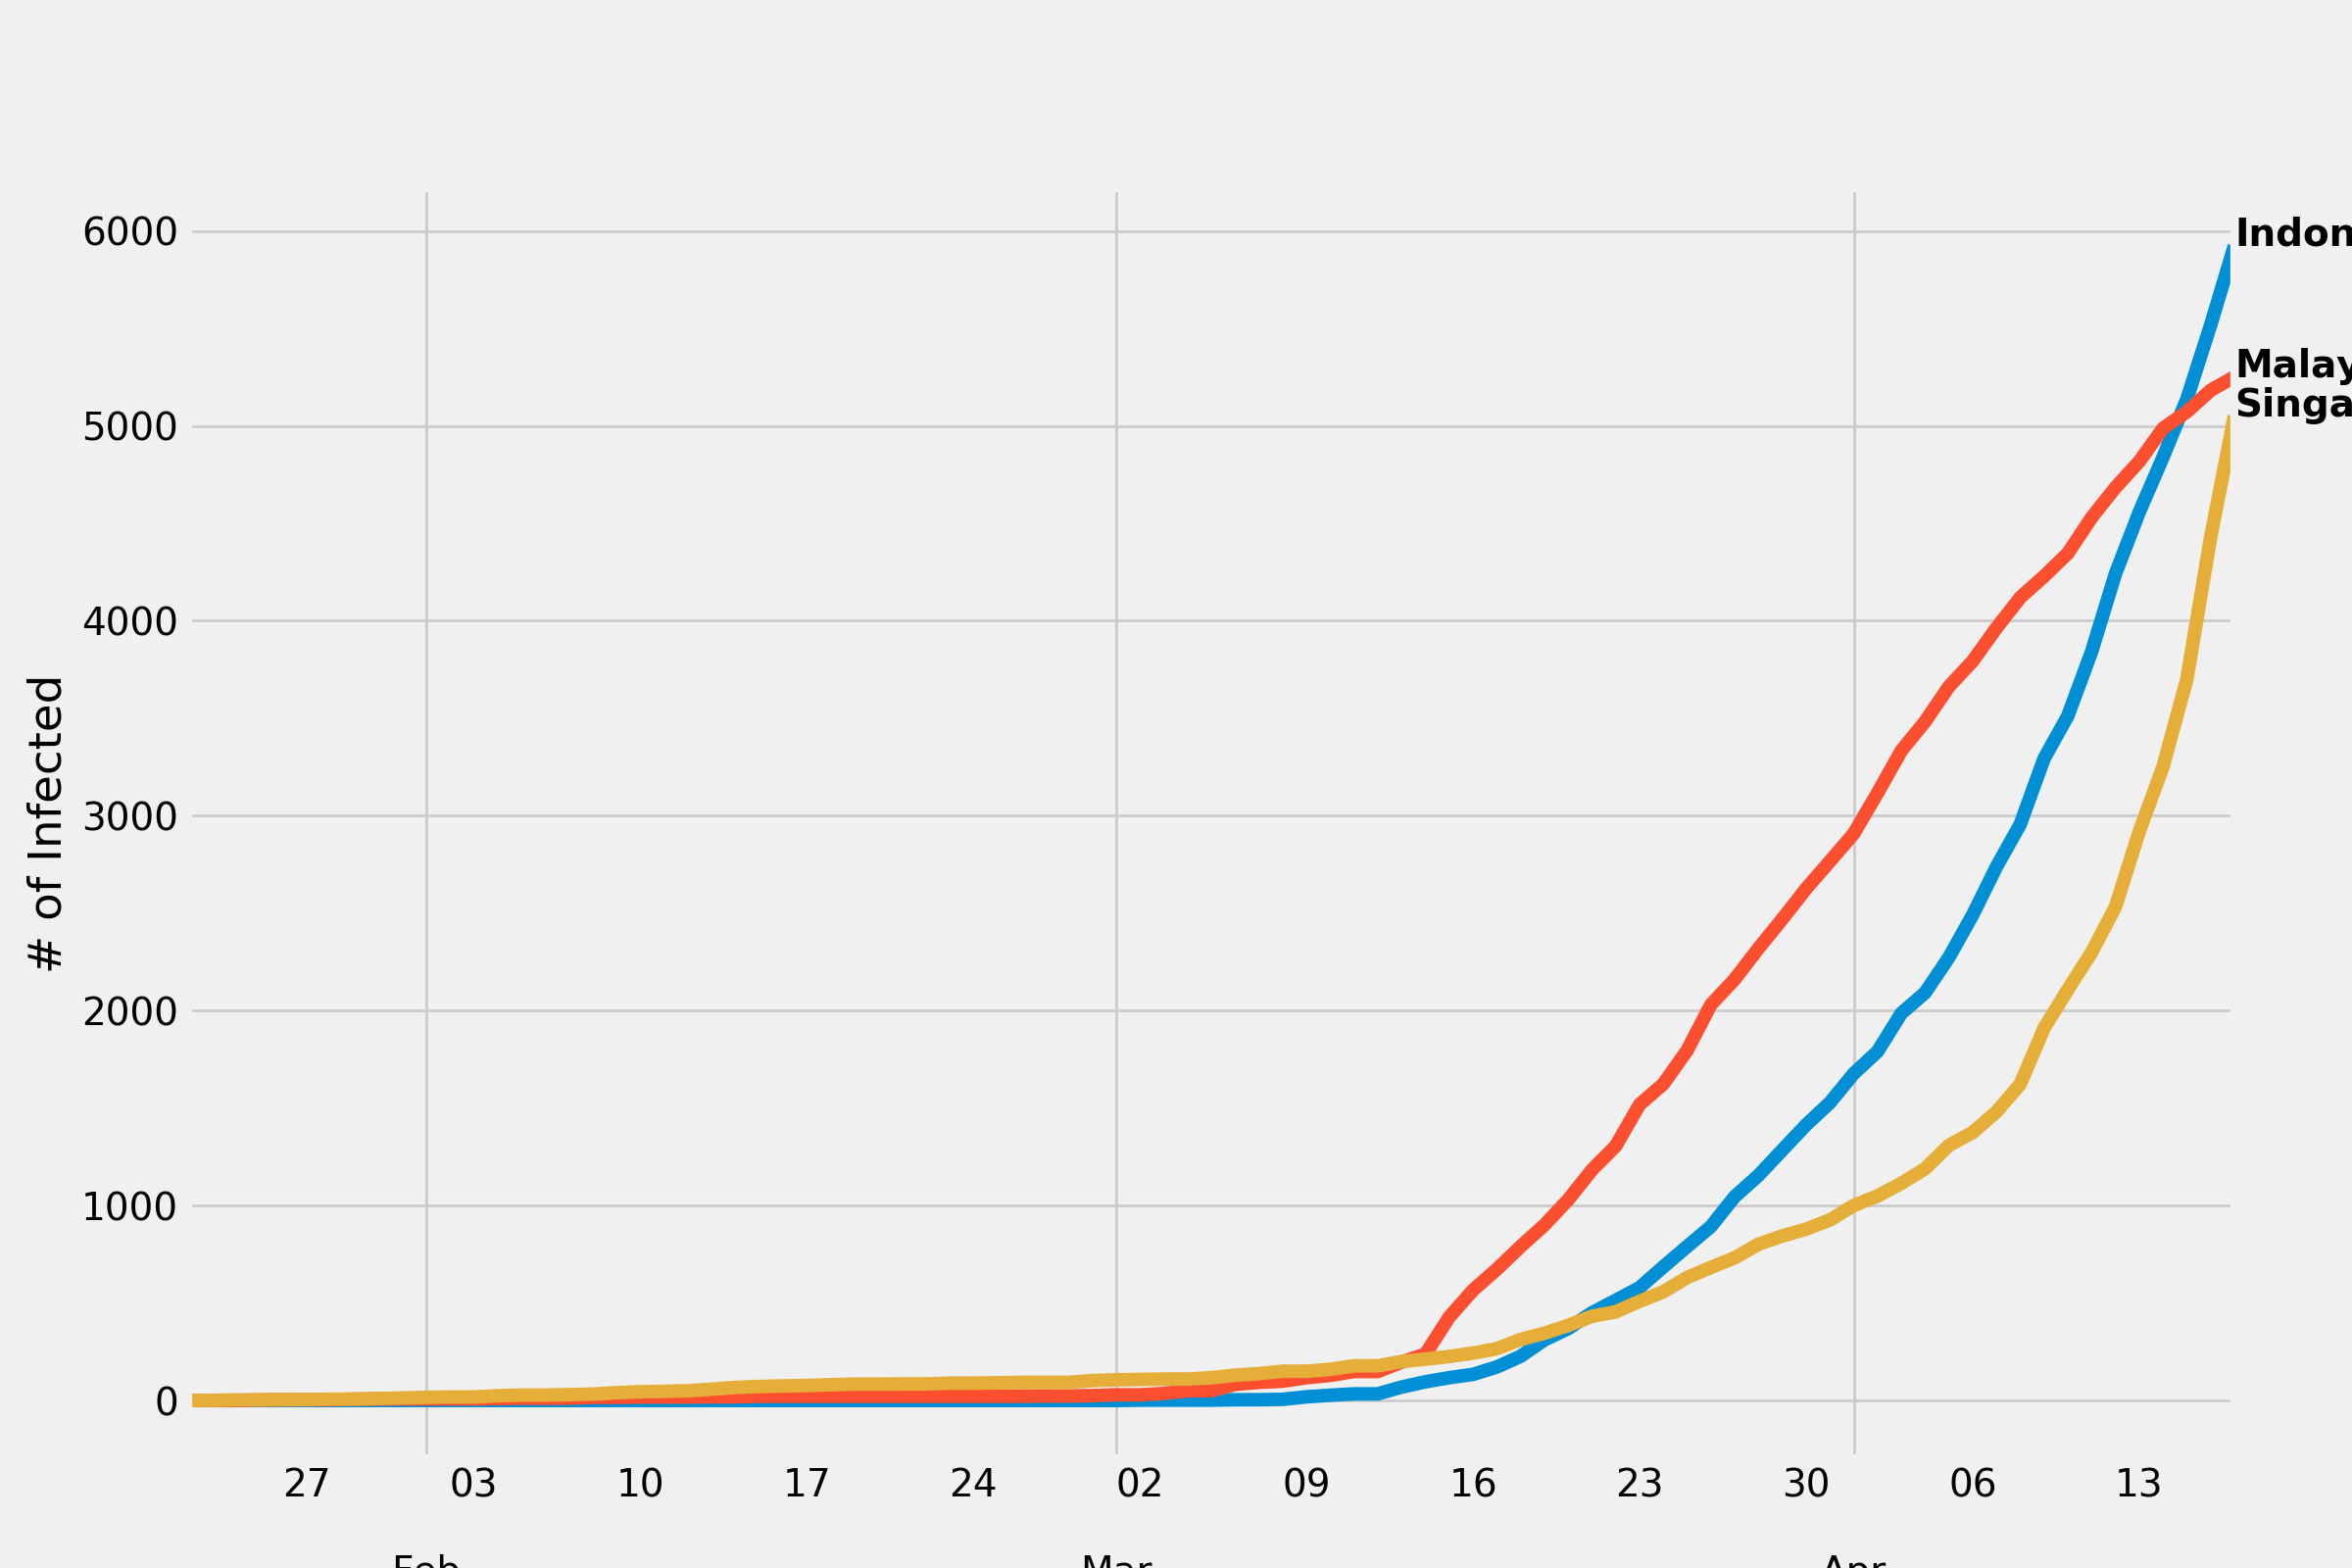

Data behind this chart, as committed beside it:
Date, Country, Confirmed, Recovered, Deaths
2020-01-22, Afghanistan, 0, 0, 0
2020-01-22, Albania, 0, 0, 0
2020-01-22, Algeria, 0, 0, 0
2020-01-22, Andorra, 0, 0, 0
2020-01-22, Angola, 0, 0, 0
2020-01-22, Antigua and Barbuda, 0, 0, 0
2020-01-22, Argentina, 0, 0, 0
2020-01-22, Armenia, 0, 0, 0
2020-01-22, Australia, 0, 0, 0
2020-01-22, Austria, 0, 0, 0
2020-01-22, Azerbaijan, 0, 0, 0
2020-01-22, Bahamas, 0, 0, 0
2020-01-22, Bahrain, 0, 0, 0
2020-01-22, Bangladesh, 0, 0, 0
2020-01-22, Barbados, 0, 0, 0
2020-01-22, Belarus, 0, 0, 0
2020-01-22, Belgium, 0, 0, 0
2020-01-22, Belize, 0, 0, 0
2020-01-22, Benin, 0, 0, 0
2020-01-22, Bhutan, 0, 0, 0
2020-01-22, Bolivia, 0, 0, 0
2020-01-22, Bosnia and Herzegovina, 0, 0, 0
2020-01-22, Botswana, 0, 0, 0
2020-01-22, Brazil, 0, 0, 0
2020-01-22, Brunei, 0, 0, 0
2020-01-22, Bulgaria, 0, 0, 0
2020-01-22, Burkina Faso, 0, 0, 0
2020-01-22, Burma, 0, 0, 0
2020-01-22, Burundi, 0, 0, 0
2020-01-22, Cabo Verde, 0, 0, 0
2020-01-22, Cambodia, 0, 0, 0
2020-01-22, Cameroon, 0, 0, 0
2020-01-22, Canada, 0, 0, 0
2020-01-22, Central African Republic, 0, 0, 0
2020-01-22, Chad, 0, 0, 0
2020-01-22, Chile, 0, 0, 0
2020-01-22, China, 548, 28, 17
2020-01-22, Colombia, 0, 0, 0
2020-01-22, Congo (Brazzaville), 0, 0, 0
2020-01-22, Congo (Kinshasa), 0, 0, 0
2020-01-22, Costa Rica, 0, 0, 0
2020-01-22, Cote d'Ivoire, 0, 0, 0
2020-01-22, Croatia, 0, 0, 0
2020-01-22, Cuba, 0, 0, 0
2020-01-22, Cyprus, 0, 0, 0
2020-01-22, Czechia, 0, 0, 0
2020-01-22, Denmark, 0, 0, 0
2020-01-22, Diamond Princess, 0, 0, 0
2020-01-22, Djibouti, 0, 0, 0
2020-01-22, Dominica, 0, 0, 0
2020-01-22, Dominican Republic, 0, 0, 0
2020-01-22, Ecuador, 0, 0, 0
2020-01-22, Egypt, 0, 0, 0
2020-01-22, El Salvador, 0, 0, 0
2020-01-22, Equatorial Guinea, 0, 0, 0
2020-01-22, Eritrea, 0, 0, 0
2020-01-22, Estonia, 0, 0, 0
2020-01-22, Eswatini, 0, 0, 0
2020-01-22, Ethiopia, 0, 0, 0
2020-01-22, Fiji, 0, 0, 0
... 16,035 more rows
